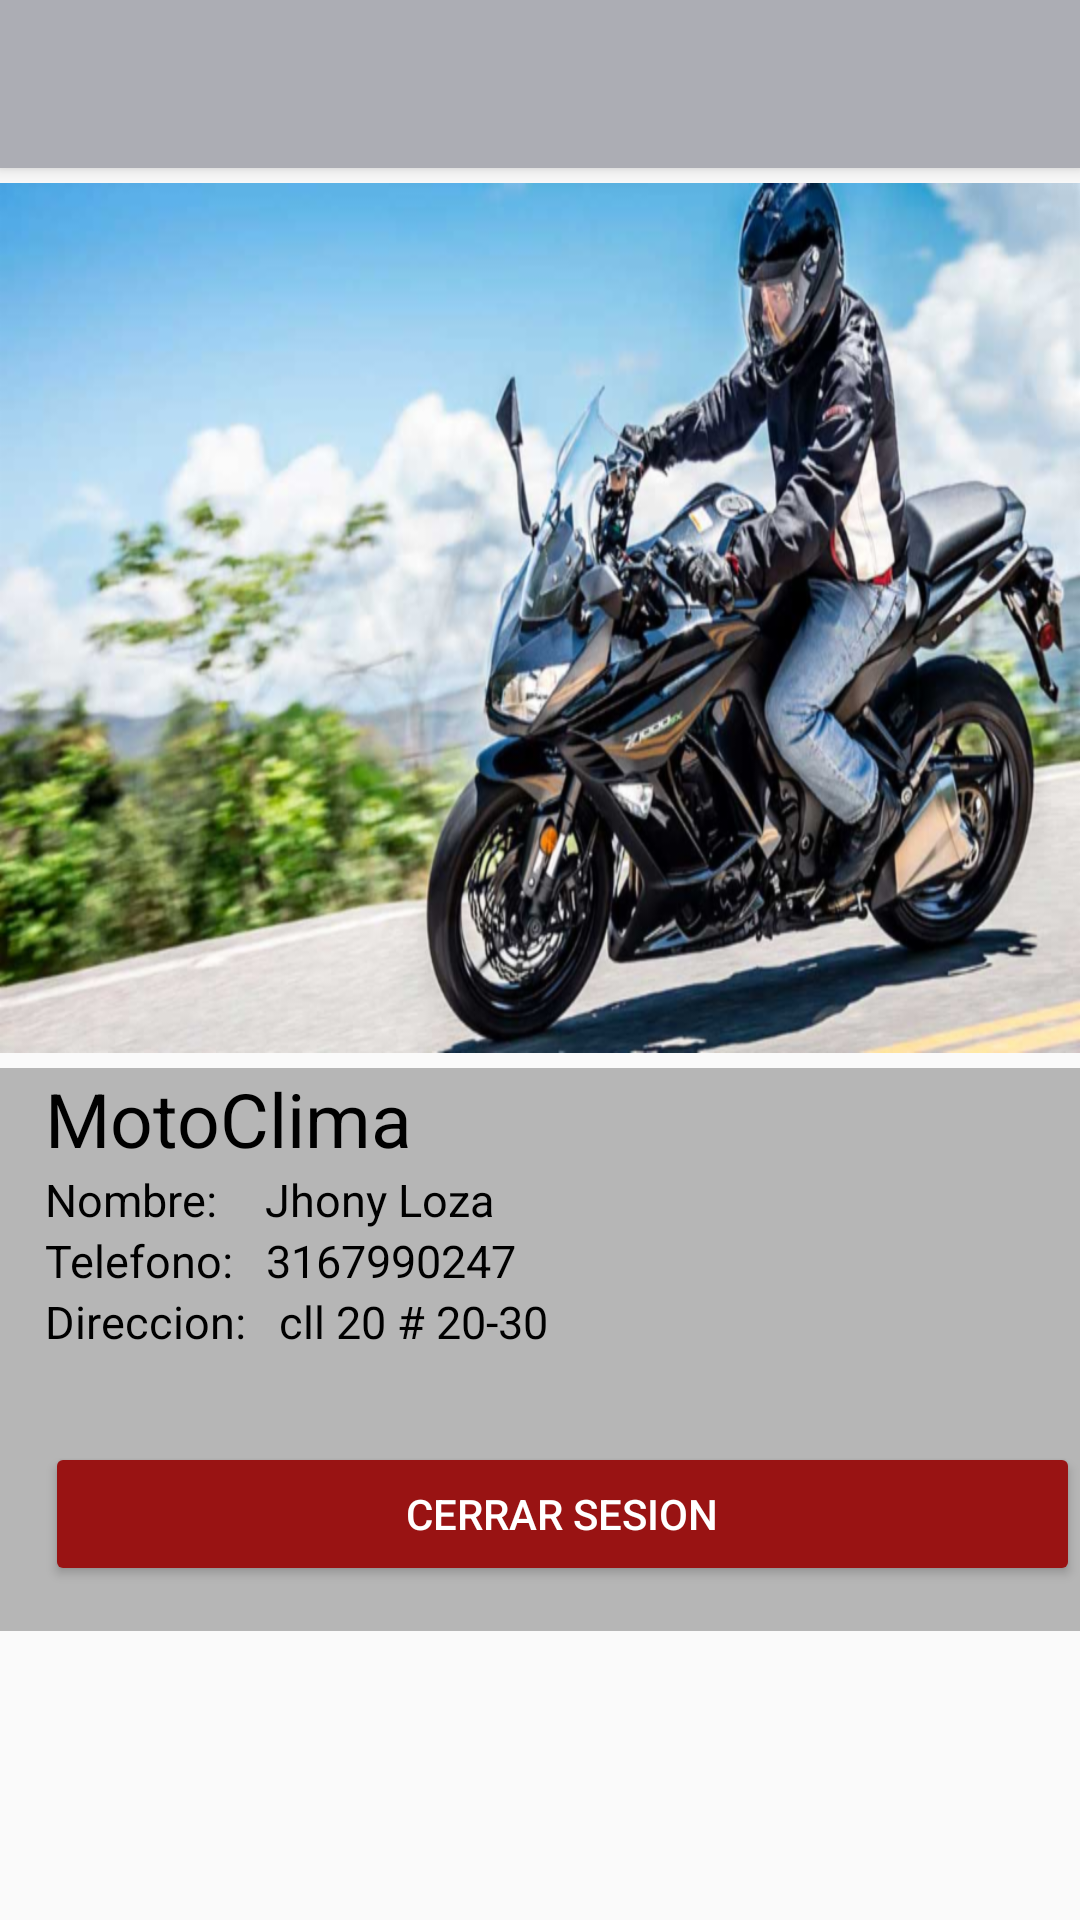

Write the Android layout XML for this screen, with the resource values it uses.
<!-- AndroidManifest.xml: application theme AppTheme -->
<!-- res/layout/fragment_profile.xml -->
<android.support.design.widget.CoordinatorLayout
    xmlns:android="http://schemas.android.com/apk/res/android"
    xmlns:app="http://schemas.android.com/apk/res-auto"
    xmlns:tools="http://schemas.android.com/tools"
    android:layout_width="match_parent"
    android:layout_height="match_parent"
    tools:context="i005213com.motoclima.Views.Fragments.ProfileFragment">

    <include layout="@layout/actionbar_toolbar"/>

    <ScrollView
        android:layout_width="match_parent"
        android:layout_height="match_parent"
        app:layout_behavior="@string/appbar_scrolling_view_behavior"
        android:fillViewport="true">

    <LinearLayout
        android:layout_width="match_parent"
        android:layout_height="match_parent"
        android:orientation="vertical">

        <ImageView
            android:layout_marginTop="5dp"
            android:id="@+id/logo"
            android:layout_width="wrap_content"
            android:layout_height="wrap_content"
            android:background="@drawable/z1000"
            android:layout_alignParentTop="true"
            android:layout_alignParentLeft="true" />

        <LinearLayout
            android:layout_marginTop="5dp"
            android:layout_width="match_parent"
            android:layout_height="wrap_content"
            android:layout_gravity="bottom"
            android:background="#53292929"
            android:orientation="vertical"
            android:paddingBottom="15dp"
            android:paddingLeft="15dp"
            android:layout_below="@+id/logo"
            android:layout_alignParentStart="true">



            <TextView
                android:id="@+id/id_txv_username_card"
                android:layout_width="wrap_content"
                android:layout_height="wrap_content"
                android:text="MotoClima"
                android:textColor="@android:color/black"
                android:textSize="25sp" />

            <LinearLayout
                android:layout_width="match_parent"
                android:layout_height="wrap_content"
                android:orientation="horizontal">

                <TextView
                    android:layout_width="wrap_content"
                    android:layout_height="wrap_content"
                    android:text="Nombre:"
                    android:textColor="@android:color/black"
                    android:textSize="15sp" />

                <TextView
                    android:id="@+id/id_txv_time_card"
                    android:layout_width="wrap_content"
                    android:layout_height="wrap_content"
                    android:layout_marginLeft="5dp"
                    android:text="   Jhony Loza"
                    android:textColor="@android:color/black"
                    android:textSize="15sp" />
            </LinearLayout>

            <LinearLayout
            android:layout_width="match_parent"
            android:layout_height="wrap_content">
            <TextView
                android:layout_width="wrap_content"
                android:layout_height="wrap_content"
                android:text="Telefono:"
                android:textColor="@android:color/black"
                android:textSize="15sp" />

                <TextView
                    android:id="@+id/textView"
                    android:layout_width="wrap_content"
                    android:layout_height="wrap_content"
                    android:text="   3167990247"
                    android:textColor="@android:color/black"
                    android:textSize="15sp" />
            </LinearLayout>

            <LinearLayout
                android:layout_width="match_parent"
                android:layout_height="wrap_content">
                <TextView
                    android:layout_width="wrap_content"
                    android:layout_height="wrap_content"
                    android:text="Direccion:"
                    android:textColor="@android:color/black"
                    android:textSize="15sp" />

                <TextView
                    android:layout_width="wrap_content"
                    android:layout_height="wrap_content"
                    android:text="   cll 20 # 20-30"
                    android:textColor="@android:color/black"
                    android:textSize="15sp" />
            </LinearLayout>

            <Button
                android:id="@+id/id_btn_signOff"
                android:layout_width="match_parent"
                android:layout_height="wrap_content"
                android:layout_marginTop="30dp"
                android:text="@string/str_btn_signoff"
                android:onClick="goLogginActivity"
                android:theme="@style/RaisedButtonDark" />

        </LinearLayout>


    </LinearLayout>

    </ScrollView>

</android.support.design.widget.CoordinatorLayout>
<!-- res/layout/actionbar_toolbar.xml (included above) -->
<?xml version="1.0" encoding="utf-8"?>

<android.support.design.widget.AppBarLayout
    xmlns:android="http://schemas.android.com/apk/res/android"
    xmlns:app="http://schemas.android.com/apk/res-auto"
    android:layout_width="match_parent"
    android:layout_height="wrap_content">


    <android.support.v7.widget.Toolbar
        android:id="@+id/id_tb_toolbar"
        android:layout_width="match_parent"
        android:layout_height="wrap_content"
        app:titleTextColor="@android:color/white">


    </android.support.v7.widget.Toolbar>


</android.support.design.widget.AppBarLayout>
<!-- resources referenced by this layout -->
<resources>
  <!-- drawable z1000: png bitmap (drawable-hdpi, 762122 bytes) -->
  <string name="str_btn_signoff">Cerrar Sesion</string>
  <style name="RaisedButtonDark" parent="Theme.AppCompat.Light">
          <item name="colorButtonNormal">@color/colorPrimaryDark</item>
          <item name="colorControlHighlight">@color/colorPrimary</item>
          <item name="android:textColor">@android:color/white</item>
      </style>
  <style name="AppTheme" parent="Theme.AppCompat.Light.NoActionBar">
          
          <item name="colorPrimary">@color/colorPrimary</item>
          <item name="colorPrimaryDark">@color/colorPrimaryDark</item>
          <item name="colorAccent">@color/colorAccent</item>
      </style>
  <color name="colorPrimaryDark">#991313</color>
  <color name="colorPrimary">#acadb4</color>
  <color name="colorAccent">#9f2329</color>
</resources>
